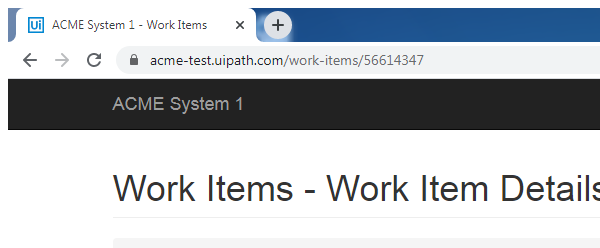
Task: To generate client security hash and Update the work Item
Workflow: System1Online_UpdateWorkItem

Step 1: Attach Browser 'chrome.exe ACME' in window 'ACME System 1 - Work Items' (chrome.exe)

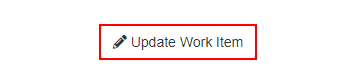
Step 2: click on the button 'Update Work Item'

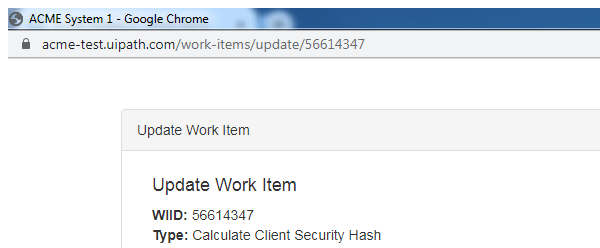
Step 3: Attach Browser 'chrome.exe ACME' in window 'ACME System 1' (chrome.exe)

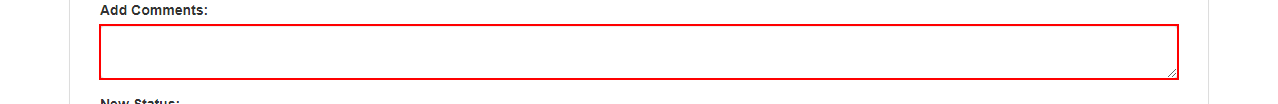
Step 4: type [in_HashCode] into the text box

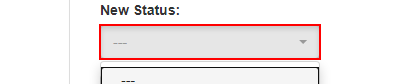
Step 5: click on the button '---'

Step 6: select "Completed" in the link 'Completed' (no picture)

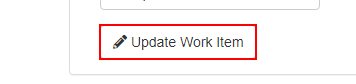
Step 7: click on the button

Step 8: Close Window 'chrome.exe ACME' (same screen as step 3)
